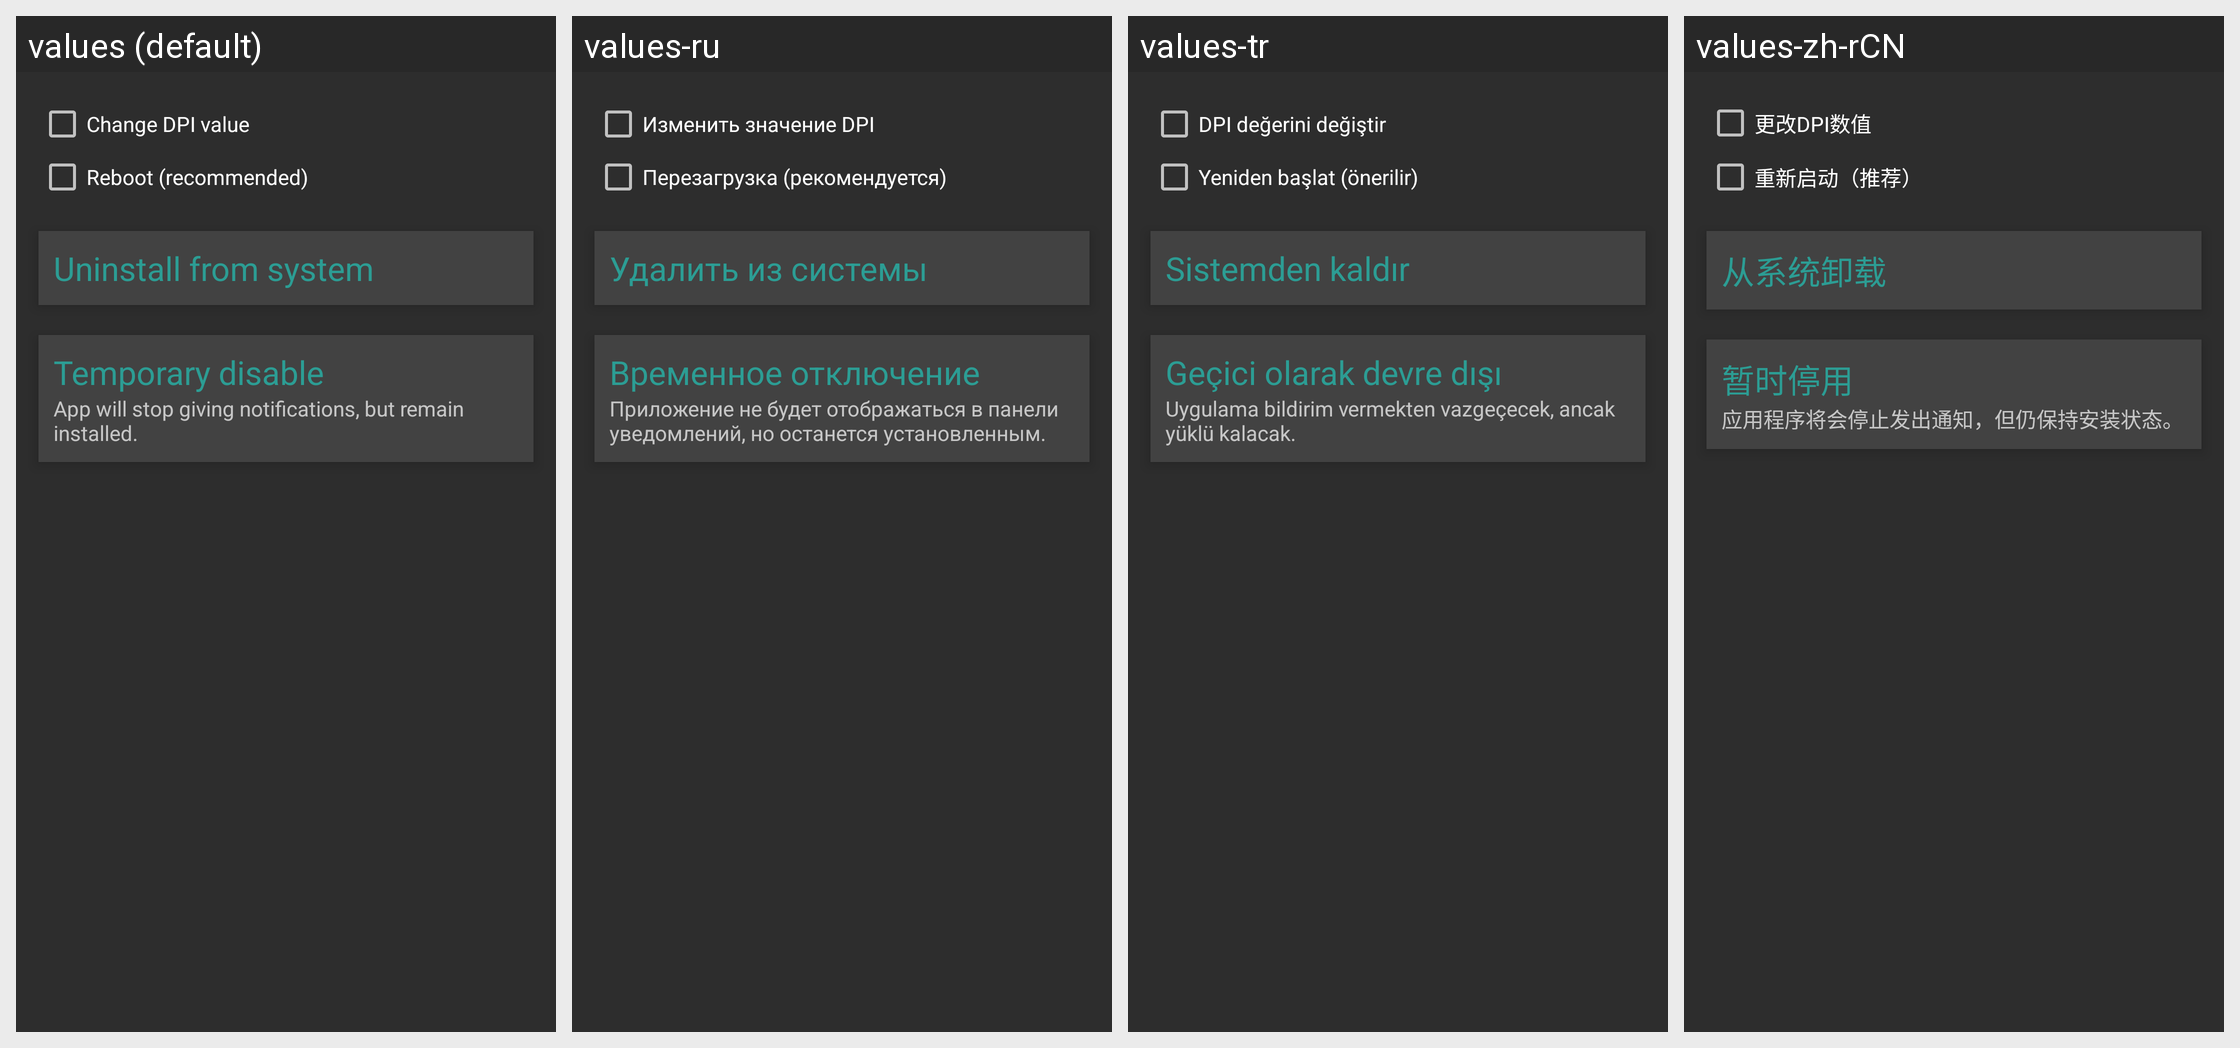

For this localized Android screen grid, give each drawn string resource with its value in every locale shown.
Android screen res/layout/uninstall_activity.xml rendered under 4 locales, left to right: values (default), values-ru, values-tr, values-zh-rCN. Device: Nexus 5 (rendered at 1080×1920; each locale shown at half size, 540×960, under a caption strip naming it); theme AppTheme.
Strings drawn on this screen, with the default value and each locale's value (text and hints the layout hard-codes, and strings that could not be matched under every locale, appear in the picture but are not listed):

change_dpi
  values: Change DPI value
  values-ru: Изменить значение DPI
  values-tr: DPI değerini değiştir
  values-zh-rCN: 更改DPI数值

reboot
  values: Reboot (recommended)
  values-ru: Перезагрузка (рекомендуется)
  values-tr: Yeniden başlat (önerilir)
  values-zh-rCN: 重新启动（推荐）

uninstallFromSystem
  values: Uninstall from system
  values-ru: Удалить из системы
  values-tr: Sistemden kaldır
  values-zh-rCN: 从系统卸载

temporary_disable
  values: Temporary disable
  values-ru: Временное отключение
  values-tr: Geçici olarak devre dışı
  values-zh-rCN: 暂时停用

temporary_disable_desc
  values: App will stop giving notifications, but remain installed.
  values-ru: Приложение не будет отображаться в панели уведомлений, но останется установленным.
  values-tr: Uygulama bildirim vermekten vazgeçecek, ancak yüklü kalacak.
  values-zh-rCN: 应用程序将会停止发出通知，但仍保持安装状态。
